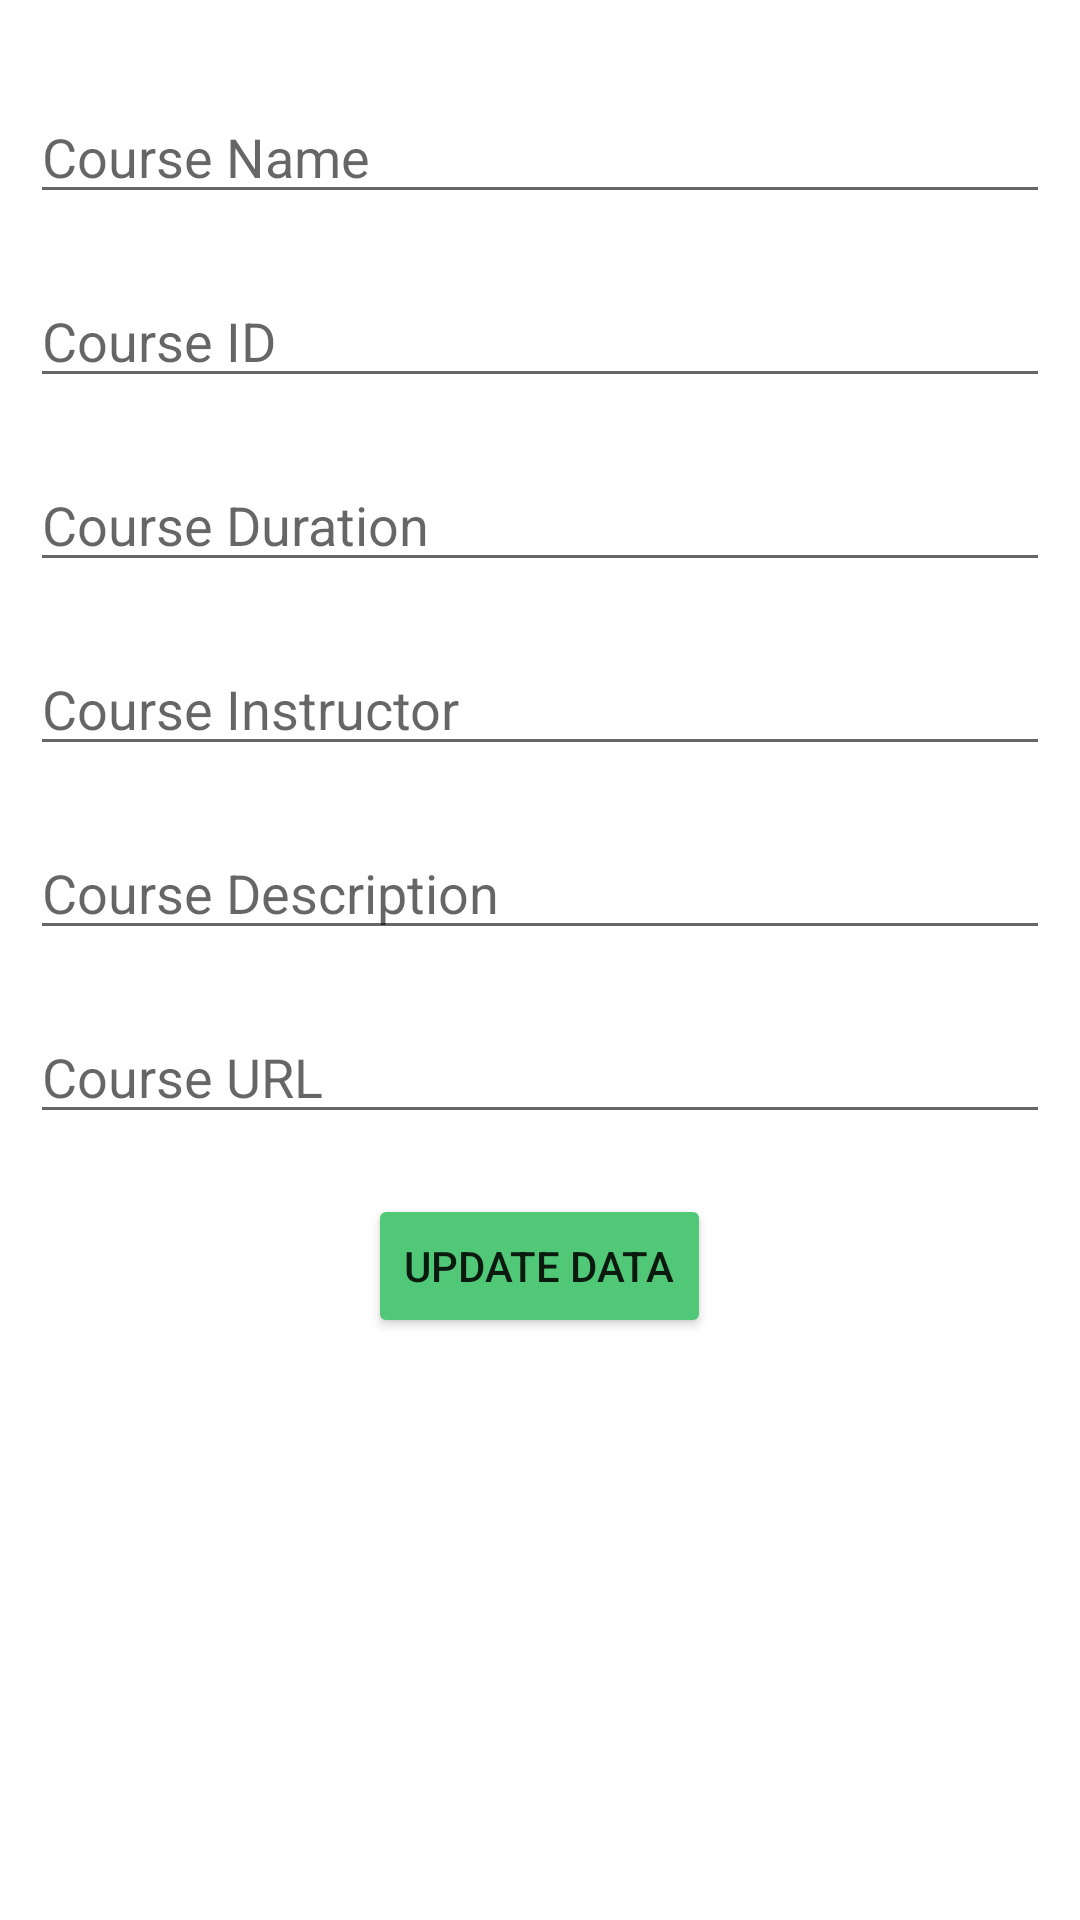

The Android layout XML behind this screen, and the referenced resources:
<!-- AndroidManifest.xml: application theme Theme.ElearningMAD -->
<!-- res/layout/activity_update_dialog.xml -->
<?xml version="1.0" encoding="utf-8"?>
<LinearLayout xmlns:android="http://schemas.android.com/apk/res/android"
    android:layout_width="match_parent"
    android:layout_height="match_parent"
    android:orientation="vertical"
    android:padding="10dp">

    <EditText
        android:id="@+id/etCName"
        android:layout_width="match_parent"
        android:layout_height="wrap_content"
        android:layout_marginTop="20dp"
        android:hint="Course Name"
        android:inputType="textPersonName" />

    <EditText
        android:id="@+id/etCId"
        android:layout_width="match_parent"
        android:layout_height="wrap_content"
        android:layout_marginTop="20dp"
        android:ems="10"
        android:hint="Course ID" />

    <EditText
        android:id="@+id/etCDuration"
        android:layout_width="match_parent"
        android:layout_height="wrap_content"
        android:layout_marginTop="20dp"
        android:ems="10"
        android:hint="Course Duration"
        android:inputType="textPersonName" />

    <EditText
        android:id="@+id/etCinstructor"
        android:layout_width="match_parent"
        android:layout_height="wrap_content"
        android:layout_marginTop="20dp"
        android:ems="10"
        android:hint="Course Instructor"
        android:inputType="textPersonName" />

    <EditText
        android:id="@+id/etCDescription"
        android:layout_width="match_parent"
        android:layout_height="wrap_content"
        android:layout_marginTop="20dp"
        android:ems="10"
        android:hint="@string/CourseDescription"
        android:inputType="textPersonName" />

    <EditText
        android:id="@+id/etCurl"
        android:layout_width="match_parent"
        android:layout_height="wrap_content"
        android:layout_marginTop="20dp"
        android:ems="10"
        android:hint="Course URL"
        android:inputType="textPersonName" />

    <Button
        android:id="@+id/btnUpdateData"
        android:layout_width="wrap_content"
        android:layout_height="wrap_content"
        android:layout_gravity="center"
        android:layout_marginTop="20dp"
        android:backgroundTint="@color/Emerald_Green"
        android:text="Update Data" />


</LinearLayout>
<!-- resources referenced by this layout -->
<resources>
  <color name="Emerald_Green">#50C878</color>
  <string name="CourseDescription">Course Description</string>
  <style name="Theme.ElearningMAD" parent="Theme.MaterialComponents.DayNight.DarkActionBar">
          
  
          <item name="colorPrimary">@color/purple_500</item>
          <item name="colorPrimaryVariant">@color/purple_700</item>
          <item name="colorOnPrimary">@color/white</item>
          
          <item name="colorSecondary">@color/teal_200</item>
          <item name="colorSecondaryVariant">@color/teal_700</item>
          <item name="colorOnSecondary">@color/black</item>
          
          <item name="android:statusBarColor">?attr/colorPrimaryVariant</item>
          
      </style>
  <color name="purple_500">#FF6200EE</color>
  <color name="purple_700">#FF3700B3</color>
  <color name="white">#FFFFFFFF</color>
  <color name="teal_200">#FF03DAC5</color>
  <color name="teal_700">#FF018786</color>
  <color name="black">#FF000000</color>
</resources>
